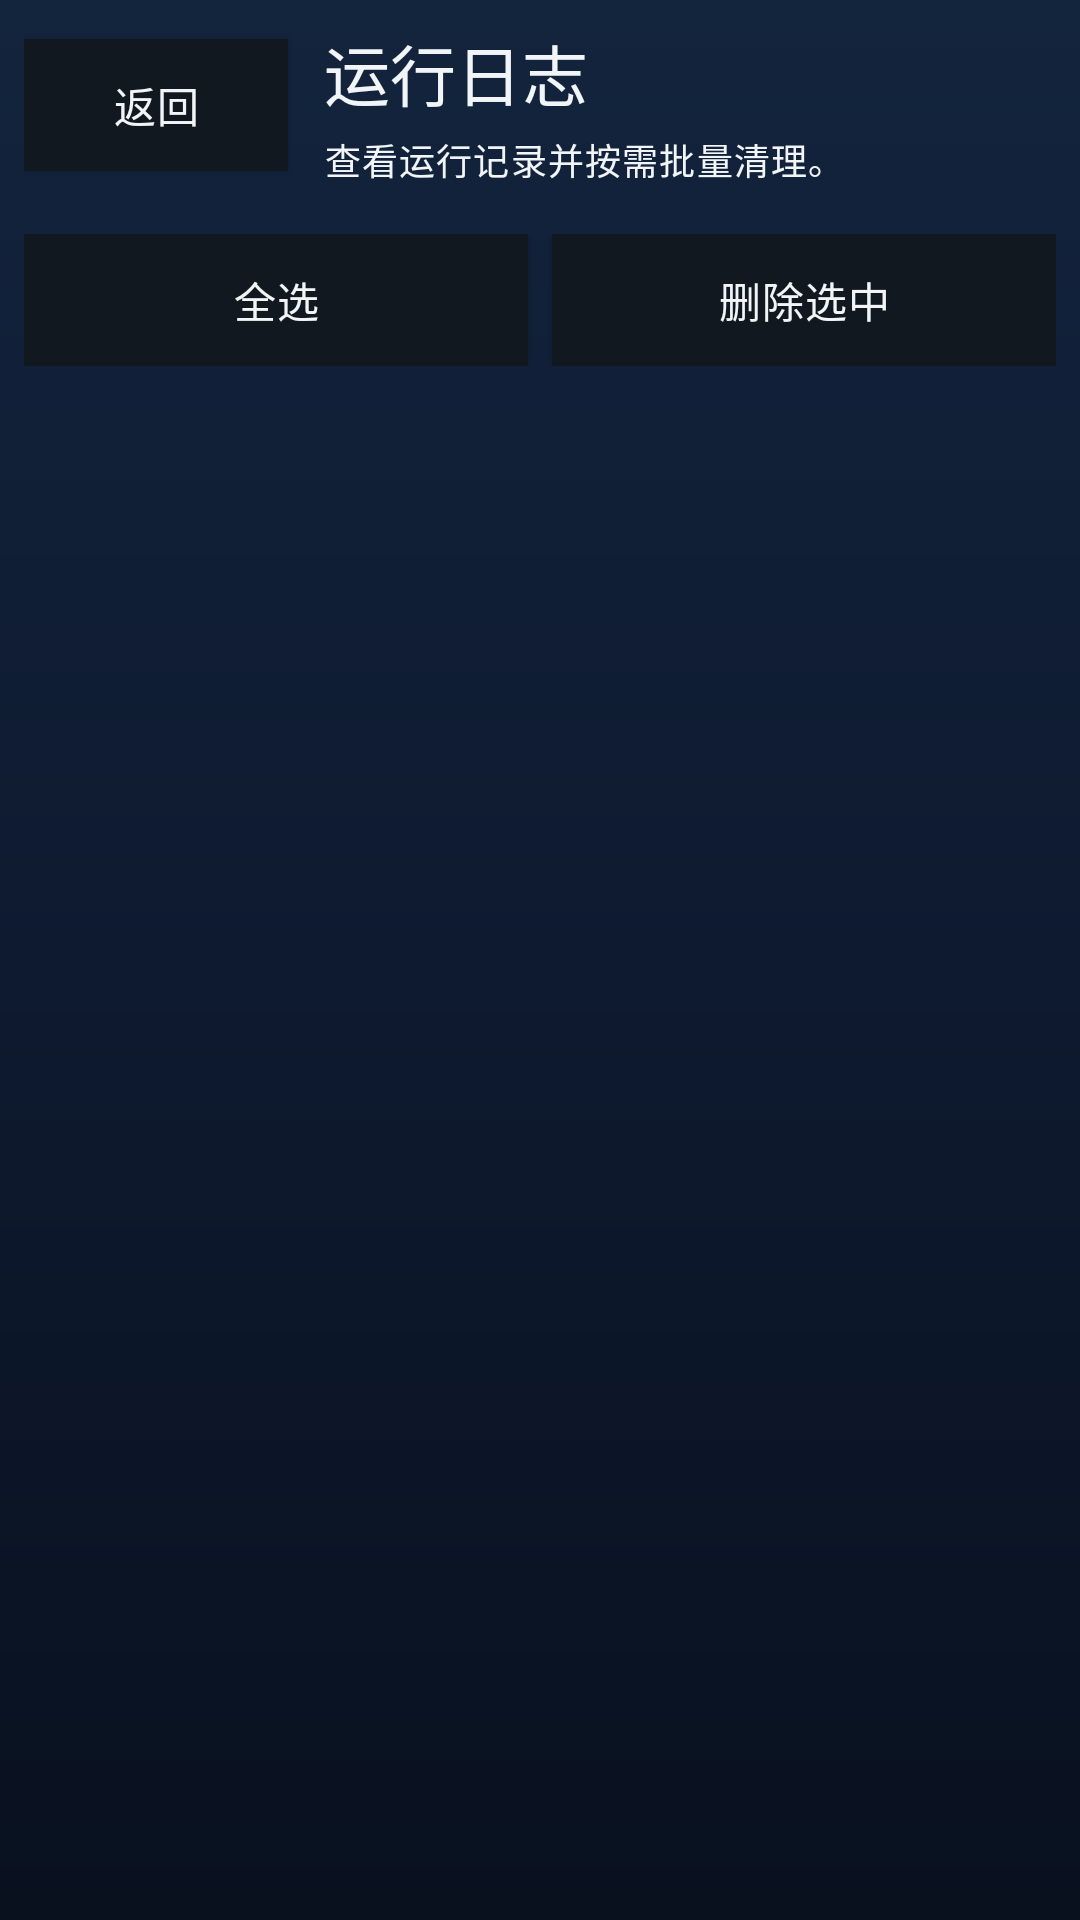

Layout XML and referenced resources for this Android screen:
<!-- AndroidManifest.xml: application theme Theme.BinanceMonitor -->
<!-- res/layout/activity_log.xml -->
<?xml version="1.0" encoding="utf-8"?>
<LinearLayout xmlns:android="http://schemas.android.com/apk/res/android"
    android:layout_width="match_parent"
    android:layout_height="match_parent"
    android:background="@drawable/bg_app"
    android:orientation="vertical"
    android:padding="@dimen/screen_edge_padding">

    <LinearLayout
        android:layout_width="match_parent"
        android:layout_height="wrap_content"
        android:gravity="center_vertical"
        android:orientation="horizontal">

        <Button
            android:id="@+id/btnBack"
            android:layout_width="88dp"
            android:layout_height="@dimen/control_height_md"
            android:background="@drawable/bg_chip_unselected"
            android:gravity="center"
            android:maxLines="1"
            android:minHeight="0dp"
            android:text="@string/back"
            android:textAllCaps="false"
            android:textAppearance="@style/TextAppearance.BinanceMonitor.BodyCompact" />

        <LinearLayout
            android:layout_width="0dp"
            android:layout_height="wrap_content"
            android:layout_marginStart="@dimen/space_12"
            android:layout_weight="1"
            android:orientation="vertical">

            <TextView
                android:id="@+id/tvLogTitle"
                android:layout_width="match_parent"
                android:layout_height="wrap_content"
                android:text="@string/log_title"
                android:textAppearance="@style/TextAppearance.BinanceMonitor.PageTitle" />

            <TextView
                android:id="@+id/tvLogSubtitle"
                android:layout_width="match_parent"
                android:layout_height="wrap_content"
                android:layout_marginTop="@dimen/space_4"
                android:text="查看运行记录并按需批量清理。"
                android:textAppearance="@style/TextAppearance.BinanceMonitor.Caption" />
        </LinearLayout>
    </LinearLayout>

    <LinearLayout
        android:layout_width="match_parent"
        android:layout_height="wrap_content"
        android:layout_marginTop="@dimen/space_16"
        android:orientation="horizontal">

        <Button
            android:id="@+id/btnSelectAll"
            android:layout_width="0dp"
            android:layout_height="@dimen/control_height_md"
            android:layout_weight="1"
            android:background="@drawable/bg_chip_unselected"
            android:gravity="center"
            android:maxLines="1"
            android:minHeight="0dp"
            android:text="@string/select_all"
            android:textAllCaps="false"
            android:textAppearance="@style/TextAppearance.BinanceMonitor.BodyCompact" />

        <Button
            android:id="@+id/btnDeleteSelected"
            android:layout_width="0dp"
            android:layout_height="@dimen/control_height_md"
            android:layout_marginStart="@dimen/space_8"
            android:layout_weight="1"
            android:background="@drawable/bg_chip_unselected"
            android:gravity="center"
            android:maxLines="1"
            android:minHeight="0dp"
            android:text="@string/delete_selected"
            android:textAllCaps="false"
            android:textAppearance="@style/TextAppearance.BinanceMonitor.BodyCompact" />
    </LinearLayout>

    <androidx.recyclerview.widget.RecyclerView
        android:id="@+id/recyclerLogs"
        android:layout_width="match_parent"
        android:layout_height="0dp"
        android:layout_marginTop="@dimen/space_16"
        android:layout_weight="1" />

    <TextView
        android:id="@+id/tvLogsEmpty"
        android:layout_width="match_parent"
        android:layout_height="wrap_content"
        android:gravity="center"
        android:paddingVertical="@dimen/space_16"
        android:text="@string/no_logs"
        android:textAppearance="@style/TextAppearance.BinanceMonitor.Caption"
        android:visibility="gone" />
</LinearLayout>
<!-- resources referenced by this layout -->
<resources>
  <dimen name="control_height_md">44dp</dimen>
  <dimen name="screen_edge_padding">8dp</dimen>
  <dimen name="space_12">12dp</dimen>
  <dimen name="space_16">16dp</dimen>
  <dimen name="space_4">4dp</dimen>
  <dimen name="space_8">8dp</dimen>
  <!-- drawable bg_chip_unselected (drawable) -->
  <?xml version="1.0" encoding="utf-8"?>
  <shape xmlns:android="http://schemas.android.com/apk/res/android">
      <corners android:radius="0dp" />
      <solid android:color="@color/bg_card_base" />
  </shape>
  <string name="back">返回</string>
  <string name="delete_selected">删除选中</string>
  <string name="log_title">运行日志</string>
  <string name="no_logs">暂无日志</string>
  <string name="select_all">全选</string>
  <style name="TextAppearance.BinanceMonitor.BodyCompact" parent="TextAppearance.BinanceMonitor.Body">
      </style>
  <style name="TextAppearance.BinanceMonitor.Caption" parent="TextAppearance.BinanceMonitor.Scale.Compact" />
  <style name="TextAppearance.BinanceMonitor.PageTitle" parent="TextAppearance.BinanceMonitor.Scale.PageHero" />
  <color name="bg_card_base">#12181F</color>
  <style name="TextAppearance.BinanceMonitor.Body" parent="TextAppearance.BinanceMonitor.Scale.Body" />
  <style name="TextAppearance.BinanceMonitor.Scale.Compact" parent="TextAppearance.Material3.BodySmall">
          <item name="android:fontFamily">sans-serif</item>
          <item name="android:textColor">@color/text_secondary</item>
          <item name="android:textSize">12sp</item>
          <item name="android:lineHeight">16sp</item>
      </style>
  <color name="accent_primary">#D1A055</color>
  <color name="text_inverse">#FFFFFF</color>
  <color name="text_primary">#F2F5F7</color>
  <color name="trade_sell">#E85C5C</color>
  <color name="bg_panel_base">#0A0E12</color>
  <style name="Widget.BinanceMonitor.Subject.ActionButton.Primary" parent="Widget.BinanceMonitor.Subject.ActionButton.Base">
          <item name="backgroundTint">@color/accent_primary</item>
          <item name="android:textColor">@color/text_inverse</item>
      </style>
  <style name="ThemeOverlay.BinanceMonitor.BottomSheetDialog" parent="ThemeOverlay.Material3.BottomSheetDialog">
          <item name="bottomSheetStyle">@style/Widget.BinanceMonitor.BottomSheet</item>
      </style>
  <style name="TextAppearance.BinanceMonitor.Scale.Body" parent="TextAppearance.Material3.BodyMedium">
          <item name="android:fontFamily">sans-serif</item>
          <item name="android:textColor">@color/text_primary</item>
          <item name="android:textSize">14sp</item>
          <item name="android:lineHeight">20sp</item>
      </style>
  <color name="text_secondary">#93A0AA</color>
  <color name="border_subtle">#27313A</color>
  <dimen name="radius_lg">0dp</dimen>
  <dimen name="subject_height_md">44dp</dimen>
  <color name="bg_field_base">#161D25</color>
  <dimen name="radius_md">0dp</dimen>
  <style name="ShapeAppearanceBinanceMonitorSquare">
          <item name="cornerSizeTopLeft">0dp</item>
          <item name="cornerSizeTopRight">0dp</item>
          <item name="cornerSizeBottomLeft">0dp</item>
          <item name="cornerSizeBottomRight">0dp</item>
      </style>
  <style name="Widget.BinanceMonitor.BottomSheet" parent="Widget.Material3.BottomSheet.Modal">
          <item name="backgroundTint">@color/bg_card_base</item>
          <item name="shapeAppearanceOverlay">@style/ShapeAppearanceBinanceMonitorSquare</item>
      </style>
  <style name="TextAppearance.BinanceMonitor.Control" parent="TextAppearance.BinanceMonitor.Scale.Compact">
          <item name="android:fontFamily">sans-serif-medium</item>
          <item name="android:textColor">@color/text_primary</item>
      </style>
  <dimen name="field_padding_x">12dp</dimen>
</resources>
